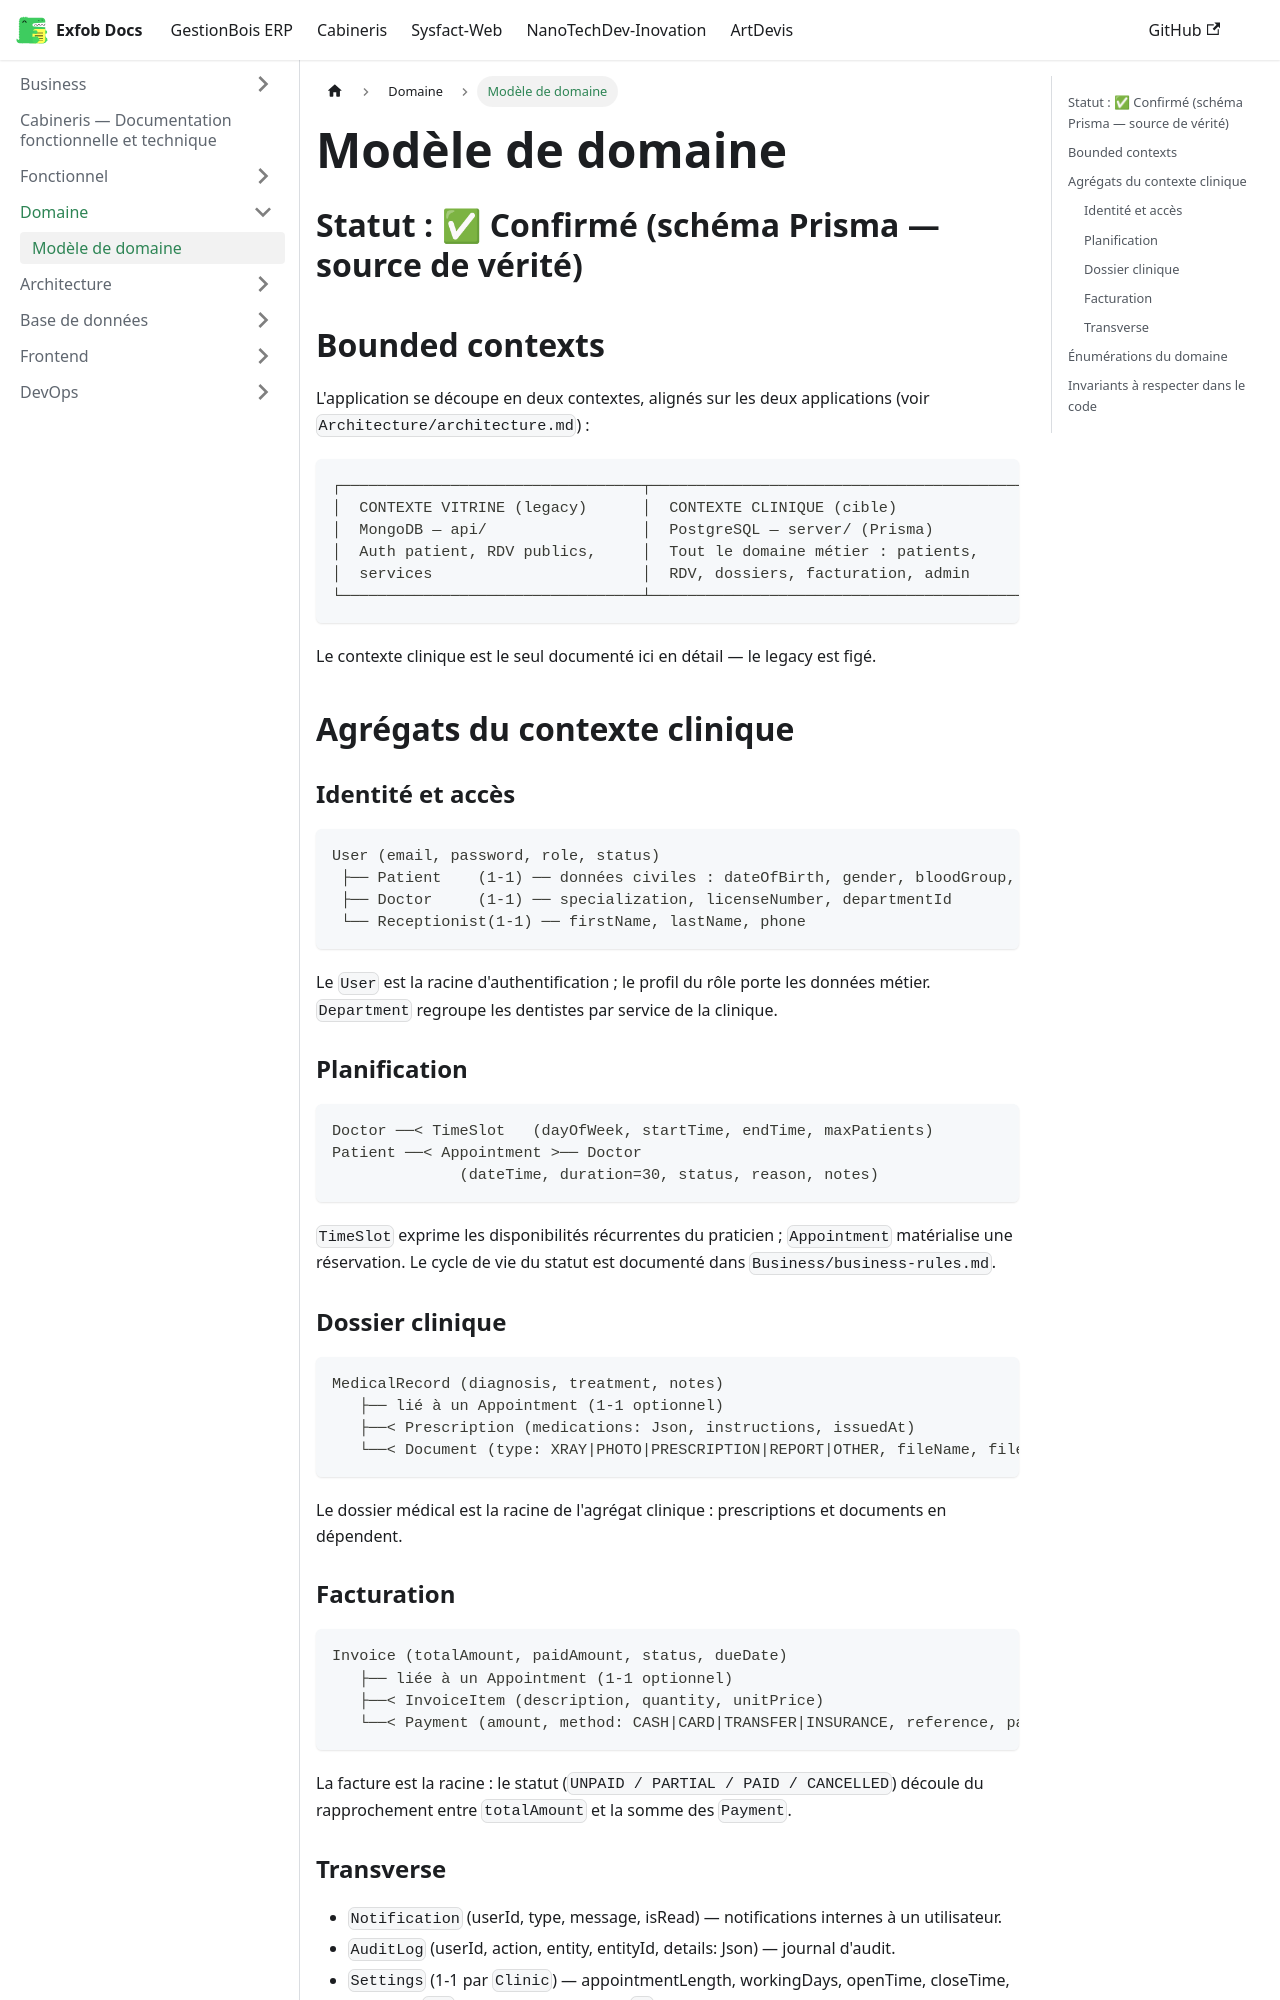

repository: CamertechDev/nanotech-docs · page: cabineris/Domain/domain-model/index.html · generator: docusaurus

# Modèle de domaine

## Statut : ✅ Confirmé (schéma Prisma — source de vérité)

## Bounded contexts

L'application se découpe en deux contextes, alignés sur les deux applications
(voir `Architecture/architecture.md`) :

```
┌─────────────────────────────────┬──────────────────────────────────────────┐
│  CONTEXTE VITRINE (legacy)      │  CONTEXTE CLINIQUE (cible)               │
│  MongoDB — api/                 │  PostgreSQL — server/ (Prisma)           │
│  Auth patient, RDV publics,     │  Tout le domaine métier : patients,      │
│  services                       │  RDV, dossiers, facturation, admin       │
└─────────────────────────────────┴──────────────────────────────────────────┘
```

Le contexte clinique est le seul documenté ici en détail — le legacy est figé.

## Agrégats du contexte clinique

### Identité et accès

```
User (email, password, role, status)
 ├── Patient    (1-1) ── données civiles : dateOfBirth, gender, bloodGroup, phone, address
 ├── Doctor     (1-1) ── specialization, licenseNumber, departmentId
 └── Receptionist(1-1) ── firstName, lastName, phone
```

Le `User` est la racine d'authentification ; le profil du rôle porte les données métier.
`Department` regroupe les dentistes par service de la clinique.

### Planification

```
Doctor ──< TimeSlot   (dayOfWeek, startTime, endTime, maxPatients)
Patient ──< Appointment >── Doctor
              (dateTime, duration=30, status, reason, notes)
```

`TimeSlot` exprime les disponibilités récurrentes du praticien ; `Appointment` matérialise
une réservation. Le cycle de vie du statut est documenté dans
`Business/business-rules.md`.

### Dossier clinique

```
MedicalRecord (diagnosis, treatment, notes)
   ├── lié à un Appointment (1-1 optionnel)
   ├──< Prescription (medications: Json, instructions, issuedAt)
   └──< Document (type: XRAY|PHOTO|PRESCRIPTION|REPORT|OTHER, fileName, filePath)
```

Le dossier médical est la racine de l'agrégat clinique : prescriptions et documents en
dépendent.
